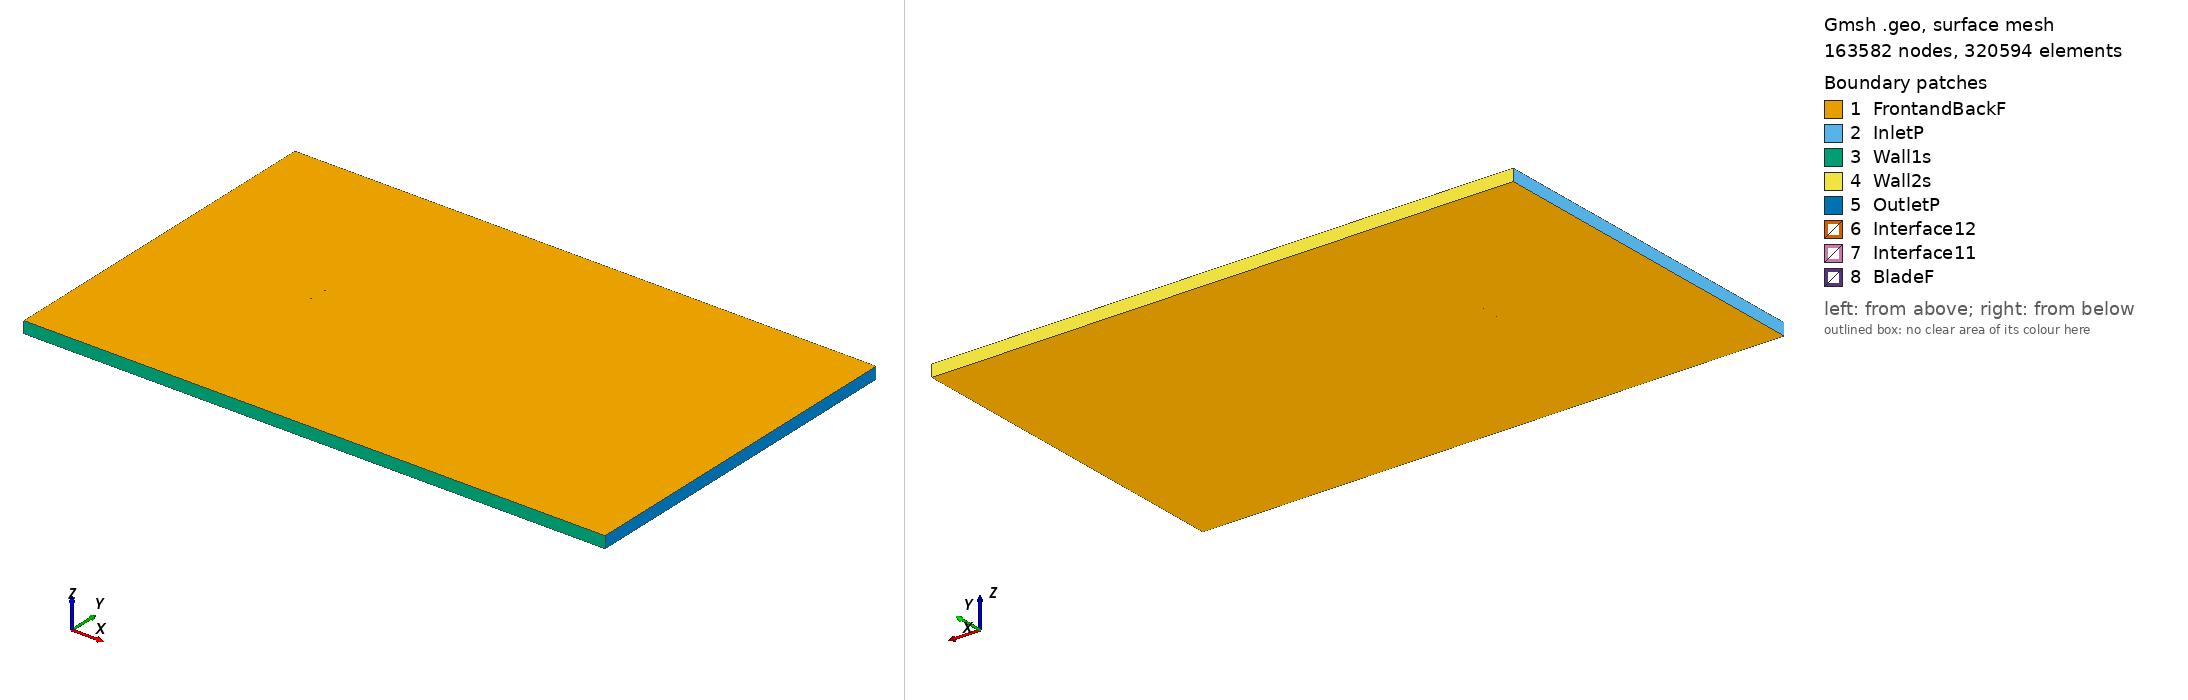

Gmsh geometry script, surface-meshed: 163582 nodes, 320594 surface elements. Boundary patches (legend numbers): 1 FrontandBackF, 2 InletP, 3 Wall1s, 4 Wall2s, 5 OutletP, 6 Interface12, 7 Interface11, 8 BladeF. Left view from above one corner, right view from below the opposite corner. Legend entries are the model's physical surfaces. The drawing asked Gmsh for element sizes between 1% and 20% of the model's largest extent; the script's own settings can give other sizes.

=== marske4_tsr_4.8585_aoa_-7.8711.geo (drawn) ===
SetFactory("OpenCASCADE");

Point(1) = {0.074201, 0.750000, 0, 1.0};
Point(2) = {0.064854, 0.749667, 0, 1.0};
Point(3) = {0.049156, 0.749059, 0, 1.0};
Point(4) = {0.033446, 0.748544, 0, 1.0};
Point(5) = {0.017693, 0.748339, 0, 1.0};
Point(6) = {0.001963, 0.747963, 0, 1.0};
Point(7) = {-0.013726, 0.747294, 0, 1.0};
Point(8) = {-0.029365, 0.746268, 0, 1.0};
Point(9) = {-0.037177, 0.745693, 0, 1.0};
Point(10) = {-0.044977, 0.745041, 0, 1.0};
Point(11) = {-0.052729, 0.744032, 0, 1.0};
Point(12) = {-0.060373, 0.742249, 0, 1.0};
Point(13) = {-0.064111, 0.740754, 0, 1.0};
Point(14) = {-0.067786, 0.738794, 0, 1.0};
Point(15) = {-0.071338, 0.735952, 0, 1.0};
Point(16) = {-0.073051, 0.734073, 0, 1.0};
Point(17) = {-0.074293, 0.728789, 0, 1.0};
Point(18) = {-0.072210, 0.727988, 0, 1.0};
Point(19) = {-0.070219, 0.727853, 0, 1.0};
Point(20) = {-0.066277, 0.727877, 0, 1.0};
Point(21) = {-0.062350, 0.728009, 0, 1.0};
Point(22) = {-0.058431, 0.728204, 0, 1.0};
Point(23) = {-0.050607, 0.728686, 0, 1.0};
Point(24) = {-0.042796, 0.729261, 0, 1.0};
Point(25) = {-0.034997, 0.729929, 0, 1.0};
Point(26) = {-0.027212, 0.730689, 0, 1.0};
Point(27) = {-0.011651, 0.732288, 0, 1.0};
Point(28) = {0.003853, 0.734290, 0, 1.0};
Point(29) = {0.019320, 0.736570, 0, 1.0};
Point(30) = {0.034747, 0.739129, 0, 1.0};
Point(31) = {0.050079, 0.742385, 0, 1.0};
Point(32) = {0.065344, 0.746120, 0, 1.0};
Point(33) = {0.074407, 0.748510, 0, 1.0};
Point(34) = {-0.074201, -0.750000, 0, 1.0};
Point(35) = {-0.064854, -0.749667, 0, 1.0};
Point(36) = {-0.049156, -0.749059, 0, 1.0};
Point(37) = {-0.033446, -0.748544, 0, 1.0};
Point(38) = {-0.017693, -0.748339, 0, 1.0};
Point(39) = {-0.001963, -0.747963, 0, 1.0};
Point(40) = {0.013726, -0.747294, 0, 1.0};
Point(41) = {0.029365, -0.746268, 0, 1.0};
Point(42) = {0.037177, -0.745693, 0, 1.0};
Point(43) = {0.044977, -0.745041, 0, 1.0};
Point(44) = {0.052729, -0.744032, 0, 1.0};
Point(45) = {0.060373, -0.742249, 0, 1.0};
Point(46) = {0.064111, -0.740754, 0, 1.0};
Point(47) = {0.067786, -0.738794, 0, 1.0};
Point(48) = {0.071338, -0.735952, 0, 1.0};
Point(49) = {0.073051, -0.734073, 0, 1.0};
Point(50) = {0.074293, -0.728789, 0, 1.0};
Point(51) = {0.072210, -0.727988, 0, 1.0};
Point(52) = {0.070219, -0.727853, 0, 1.0};
Point(53) = {0.066277, -0.727877, 0, 1.0};
Point(54) = {0.062350, -0.728009, 0, 1.0};
Point(55) = {0.058431, -0.728204, 0, 1.0};
Point(56) = {0.050607, -0.728686, 0, 1.0};
Point(57) = {0.042796, -0.729261, 0, 1.0};
Point(58) = {0.034997, -0.729929, 0, 1.0};
Point(59) = {0.027212, -0.730689, 0, 1.0};
Point(60) = {0.011651, -0.732288, 0, 1.0};
Point(61) = {-0.003853, -0.734290, 0, 1.0};
Point(62) = {-0.019320, -0.736570, 0, 1.0};
Point(63) = {-0.034747, -0.739129, 0, 1.0};
Point(64) = {-0.050079, -0.742385, 0, 1.0};
Point(65) = {-0.065344, -0.746120, 0, 1.0};
Point(66) = {-0.074407, -0.748510, 0, 1.0};

// Lines: first blade (splines 1-4)
Spline(1) = {1:33};
Spline(2) = {33,1};

// Lines: second blade (splines 5-8)
Spline(3) = {34:66};
Spline(4) = {66,34};

// Outer domain (points 20001-4 and lines)
Point(67) = {-13.50000000, -15.00000000, 0, 1.0};
Point(68) = {-13.50000000, 15.00000000, 0, 1.0};
Point(69) = {36.00000000, 15.00000000, 0, 1.0};
Point(70) = {36.00000000, -15.00000000, 0, 1.0};
Line(11) = {67, 68};
Line(12) = {68, 69};
Line(13) = {69, 70};
Line(14) = {67, 70};

// Interface (between moving and stationary domain) (circles)
Circle(9) = {0, 0, 0, 0.80000000, 0, 2*Pi};
Circle(10) = {0, 0, 0, 0.80000000, 0, 2*Pi};

// Loops collect Lines/Splines/etc (blade1, blade2, domain, first circle)
Line Loop(1) = {1:2};
Line Loop(2) = {3:4};
Line Loop(3) = {11,12,13,-14};
Line Loop(4) = {9};

// BooleanDifference cuts out the circle/interface from the domain
Plane Surface(1) = {3};
Plane Surface(2) = {4};
BooleanDifference{ Surface{1}; Delete;}{ Surface{2}; Delete;}

// This one cuts out the blades from the inner circle/interface
Line Loop(6) = {10};
Plane Surface(5) = {6};
Plane Surface(6) = {1};
Plane Surface(7) = {2};
BooleanDifference{ Surface{5}; Delete;}{ Surface{6,7}; Delete;}

// extrude to 3rd dimension
Extrude {0, 0, 1} {Surface{1}; Surface{5}; Layers{1}; Recombine;}

// Physical Surfaces are the named boundaries (patches)
Physical Surface("Interface11") = {12};
Physical Surface("Interface12") = {10};

// sides of domain
Physical Surface("InletP") = {6};
Physical Surface("OutletP") = {9};

// top and bottom of domain
Physical Surface("Wall1s") = {7};
Physical Surface("Wall2s") = {8};

// Check FrontandBackF by ensuring there is nothing in the 3rd dimension
Physical Surface("FrontandBackF") = {1,11,5,17};
Physical Surface("BladeF") = {13:16};
Physical Volume("Turbine") = {2};
Physical Volume("Farfield") = {1};

// settings for airfoil boundary layer
Field[1] = BoundaryLayer;
Field[1].EdgesList = {1:4};
Field[1].hwall_n = 1e-3;
Field[1].thickness = 1.5e-2;
Field[1].ratio = 1.05;
Field[1].Quads = 1;
BoundaryLayer Field = 1;

// control points for mesh (blade and interface)
// floor((arc length / 1.5mm)/ 2) -> Transfinite Line
Transfinite Line {1,3} = 102 Using Progression 1;
Transfinite Line {2,4} = 2 Using Progression 1;
Transfinite Line {9, 15} = 800 Using Progression 1;

// For more information on gmsh syntax, visit http://gmsh.info/doc/texinfo/gmsh.html
